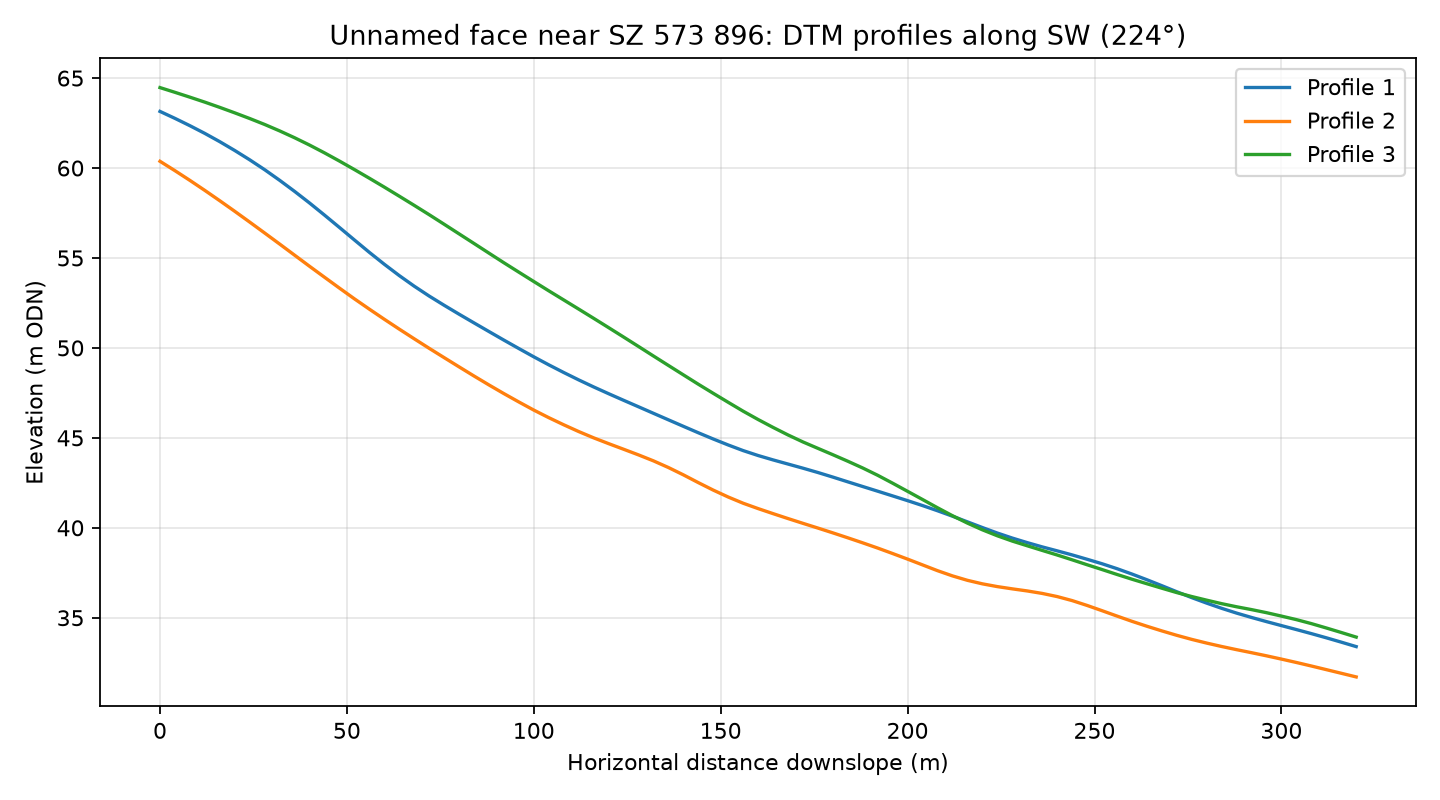

The data file committed next to this chart (first rows):
profile, distance_m, elevation_m
1, 0.0, 63.15
1, 4.0, 62.76
1, 8.0, 62.35
1, 12.0, 61.92
1, 16.0, 61.46
1, 20.0, 60.97
1, 24.0, 60.46
1, 28.0, 59.91
1, 32.0, 59.32
1, 36.0, 58.7
1, 40.0, 58.06
1, 44.0, 57.38
1, 48.0, 56.7
1, 52.0, 56
1, 56.0, 55.31
1, 60.0, 54.65
1, 64.0, 54.02
1, 68.0, 53.43
1, 72.0, 52.88
1, 76.0, 52.37
1, 80.0, 51.88
1, 84.0, 51.39
1, 88.0, 50.91
1, 92.0, 50.43
1, 96.0, 49.97
1, 100.0, 49.5
1, 104.0, 49.06
1, 108.0, 48.63
1, 112.0, 48.22
1, 116.0, 47.83
1, 120.0, 47.46
1, 124.0, 47.09
1, 128.0, 46.73
1, 132.0, 46.37
1, 136.0, 46
1, 140.0, 45.64
1, 144.0, 45.28
1, 148.0, 44.94
1, 152.0, 44.6
1, 156.0, 44.29
1, 160.0, 44.02
1, 164.0, 43.77
1, 168.0, 43.54
1, 172.0, 43.31
1, 176.0, 43.07
1, 180.0, 42.82
1, 184.0, 42.55
1, 188.0, 42.29
1, 192.0, 42.03
1, 196.0, 41.77
1, 200.0, 41.51
1, 204.0, 41.24
1, 208.0, 40.95
1, 212.0, 40.65
1, 216.0, 40.33
1, 220.0, 40.01
1, 224.0, 39.71
1, 228.0, 39.43
1, 232.0, 39.18
1, 236.0, 38.94
... 183 more rows
